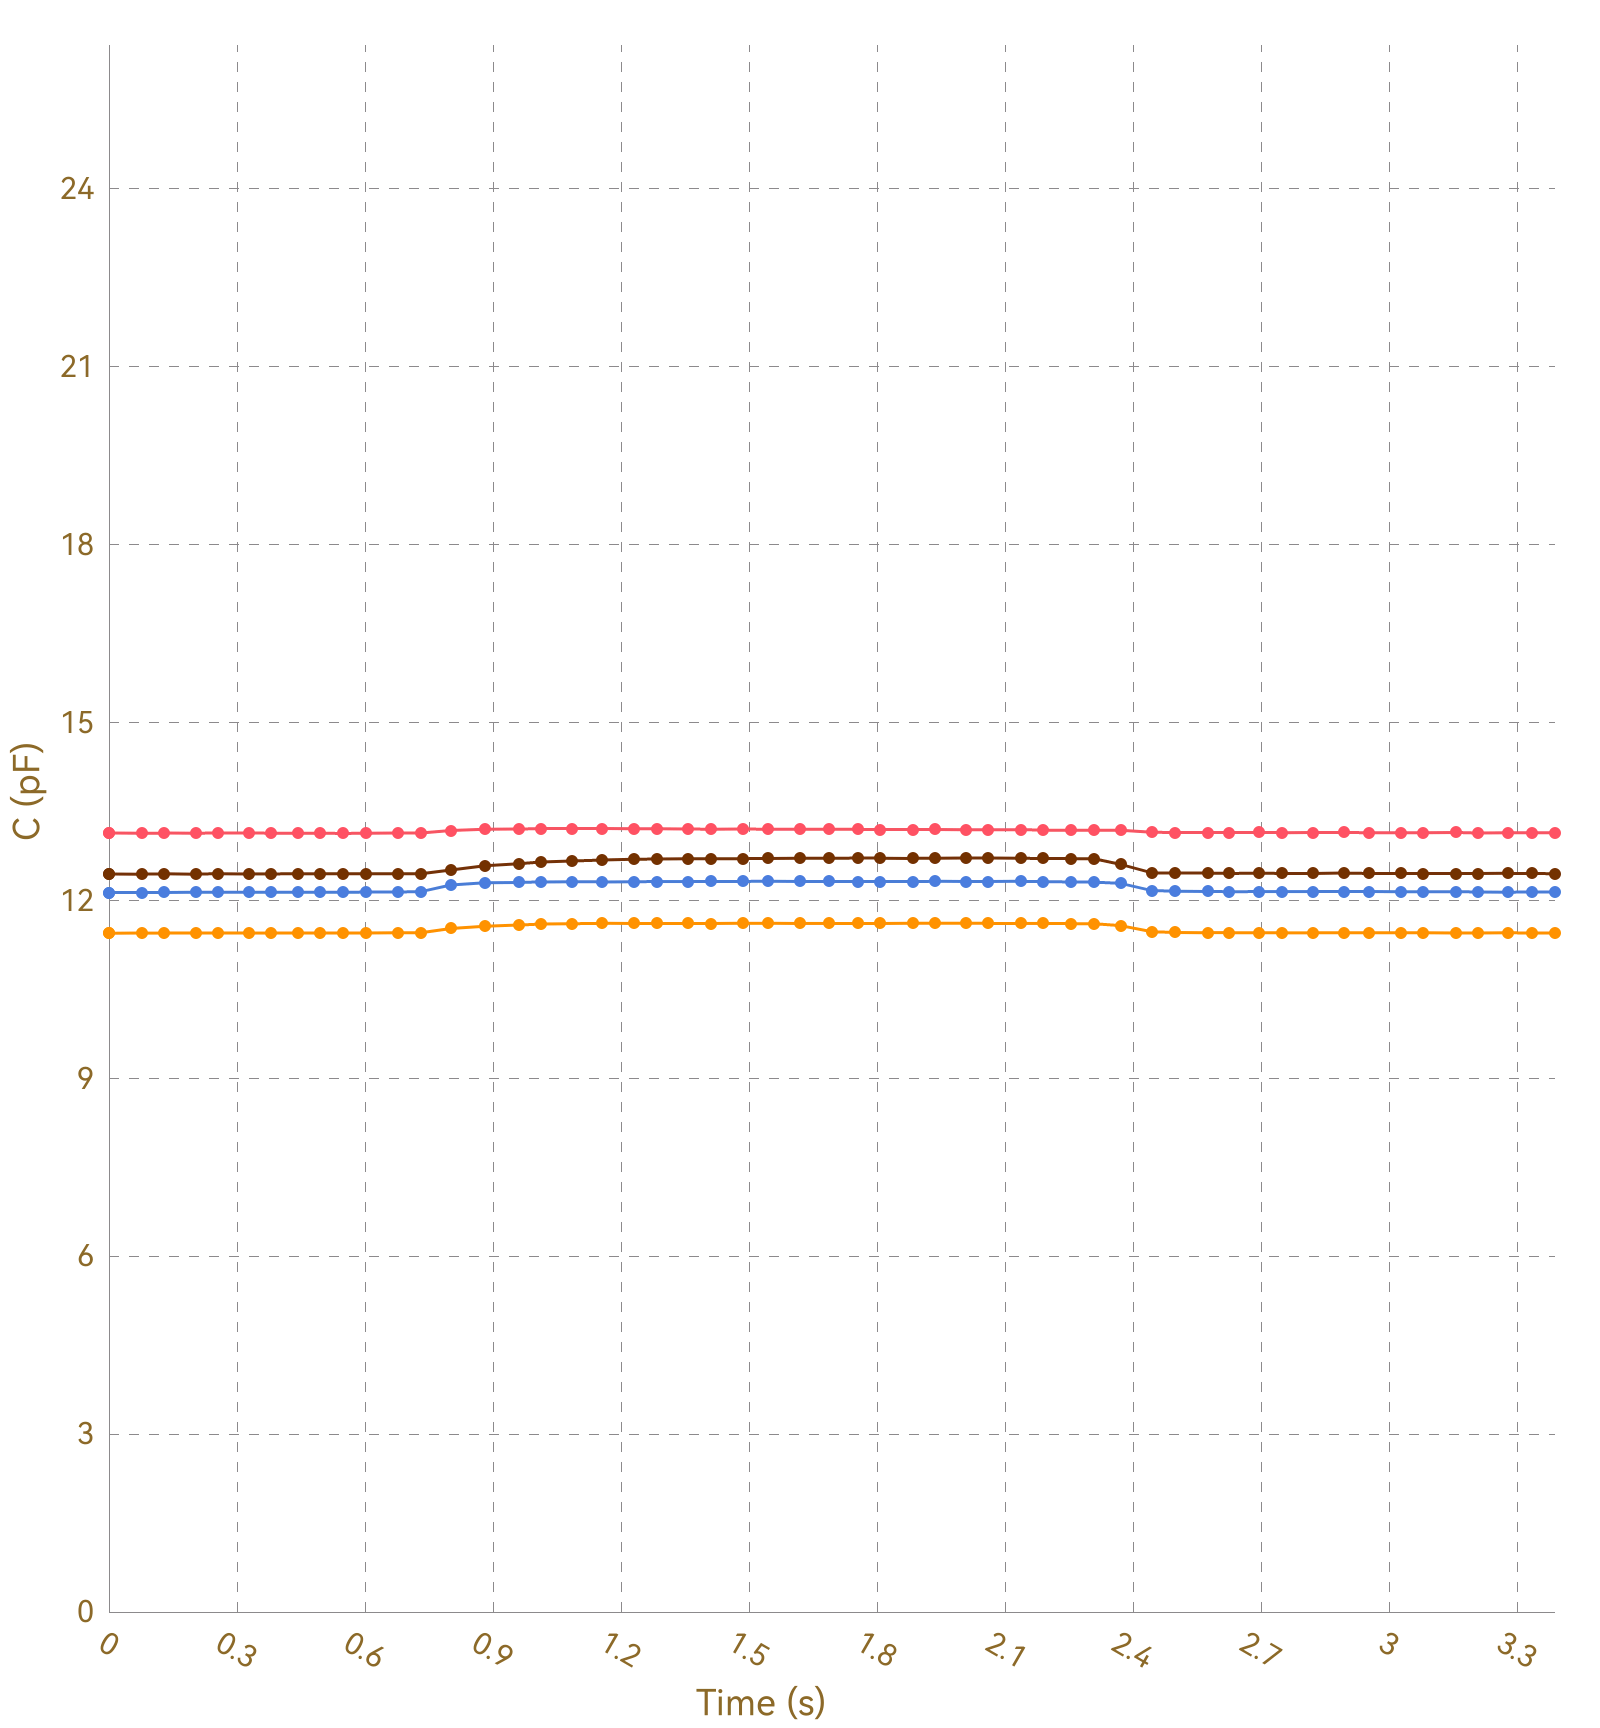

The data file committed next to this chart (first rows):
, Ch1, , Ch2, , Ch3, , Ch4, , Ch5, , Ch6, , Ch7, , Ch8, 
Time (s), C (pF), ΔC/C0 (%), C (pF), ΔC/C0 (%), C (pF), ΔC/C0 (%), C (pF), ΔC/C0 (%), C (pF), ΔC/C0 (%), C (pF), ΔC/C0 (%), C (pF), ΔC/C0 (%), C (pF), ΔC/C0 (%)
0.008, 13.13, 0.0000, 11.45, 0.0000, 12.13, 0.0000, 12.45, 0.0000, OL, OL, OL, OL, OL, OL, 0.0000, 0.0000
0.009, 13.13, 0.0000, 11.45, 0.0000, 12.13, 0.0000, 12.45, 0.0000, OL, OL, OL, OL, OL, OL, 0.0000, 0.0000
0.038, 13.13, 0.0000, 11.45, 0.0000, 12.14, 0.0000, 12.45, 0.0000, OL, OL, OL, OL, OL, OL, 0.0000, 0.0000
0.042, 13.13, 0.0000, 11.45, 0.0000, 12.13, 0.0000, 12.45, 0.0000, OL, OL, OL, OL, OL, OL, 0.0000, 0.0000
0.044, 13.13, 0.0000, 11.44, 0.0000, 12.13, 0.0000, 12.45, 0.0000, OL, OL, OL, OL, OL, OL, 0.0000, 0.0000
0.078, 13.14, 0.0000, 11.45, 0.0000, 12.13, 0.0000, 12.44, 0.0000, OL, OL, OL, OL, OL, OL, 0.0000, 0.0000
0.082, 13.13, 0.0000, 11.45, 0.0000, 12.13, 0.0000, 12.45, 0.0000, OL, OL, OL, OL, OL, OL, 0.0000, 0.0000
0.084, 13.13, 0.0000, 11.45, 0.0000, 12.14, 0.0000, 12.44, 0.0000, OL, OL, OL, OL, OL, OL, 0.0000, 0.0000
0.087, 13.13, 0.0000, 11.45, 0.0000, 12.13, 0.0000, 12.45, 0.0000, OL, OL, OL, OL, OL, OL, 0.0000, 0.0000
0.117, 13.13, 0.0000, 11.45, 0.0000, 12.13, 0.0000, 12.44, 0.0000, OL, OL, OL, OL, OL, OL, 0.0000, 0.0000
0.120, 13.13, 0.0000, 11.45, 0.0000, 12.14, 0.0000, 12.45, 0.0000, OL, OL, OL, OL, OL, OL, 0.0000, 0.0000
0.123, 13.14, 0.0000, 11.45, 0.0000, 12.13, 0.0000, 12.44, 0.0000, OL, OL, OL, OL, OL, OL, 0.0000, 0.0000
0.129, 13.13, 0.0000, 11.45, 0.0000, 12.13, 0.0000, 12.44, 0.0000, OL, OL, OL, OL, OL, OL, 0.0000, 0.0000
0.131, 13.13, 0.0000, 11.45, 0.0000, 12.13, 0.0000, 12.45, 0.0000, OL, OL, OL, OL, OL, OL, 0.0000, 0.0000
0.160, 13.14, 0.0000, 11.45, 0.0000, 12.14, 0.0000, 12.45, 0.0000, OL, OL, OL, OL, OL, OL, 0.0000, 0.0000
0.164, 13.13, 0.0000, 11.45, 0.0000, 12.13, 0.0000, 12.44, 0.0000, OL, OL, OL, OL, OL, OL, 0.0000, 0.0000
0.167, 13.13, 0.0000, 11.45, 0.0000, 12.14, 0.0000, 12.45, 0.0000, OL, OL, OL, OL, OL, OL, 0.0000, 0.0000
0.169, 13.14, 0.0000, 11.44, 0.0000, 12.14, 0.0000, 12.45, 0.0000, OL, OL, OL, OL, OL, OL, 0.0000, 0.0000
0.203, 13.14, 0.0000, 11.45, 0.0000, 12.14, 0.0000, 12.45, 0.0000, OL, OL, OL, OL, OL, OL, 0.0000, 0.0000
0.205, 13.14, 0.0000, 11.45, 0.0000, 12.14, 0.0000, 12.45, 0.0000, OL, OL, OL, OL, OL, OL, 0.0000, 0.0000
0.208, 13.14, 0.0000, 11.45, 0.0000, 12.14, 0.0000, 12.44, 0.0000, OL, OL, OL, OL, OL, OL, 0.0000, 0.0000
0.211, 13.14, 0.0000, 11.45, 0.0000, 12.14, 0.0000, 12.44, 0.0000, OL, OL, OL, OL, OL, OL, 0.0000, 0.0000
0.243, 13.13, 0.0000, 11.45, 0.0000, 12.14, 0.0000, 12.44, 0.0000, OL, OL, OL, OL, OL, OL, 0.0000, 0.0000
0.246, 13.14, 0.0000, 11.45, 0.0000, 12.13, 0.0000, 12.45, 0.0000, OL, OL, OL, OL, OL, OL, 0.0000, 0.0000
0.249, 13.14, 0.0000, 11.45, 0.0000, 12.14, 0.0000, 12.44, 0.0000, OL, OL, OL, OL, OL, OL, 0.0000, 0.0000
0.255, 13.13, 0.0000, 11.45, 0.0000, 12.14, 0.0000, 12.44, 0.0000, OL, OL, OL, OL, OL, OL, 0.0000, 0.0000
0.259, 13.13, 0.0000, 11.45, 0.0000, 12.13, 0.0000, 12.45, 0.0000, OL, OL, OL, OL, OL, OL, 0.0000, 0.0000
0.289, 13.14, 0.0000, 11.45, 0.0000, 12.14, 0.0000, 12.45, 0.0000, OL, OL, OL, OL, OL, OL, 0.0000, 0.0000
0.293, 13.13, 0.0000, 11.45, 0.0000, 12.14, 0.0000, 12.44, 0.0000, OL, OL, OL, OL, OL, OL, 0.0000, 0.0000
0.296, 13.14, 0.0000, 11.45, 0.0000, 12.14, 0.0000, 12.45, 0.0000, OL, OL, OL, OL, OL, OL, 0.0000, 0.0000
0.328, 13.14, 0.0000, 11.45, 0.0000, 12.14, 0.0000, 12.45, 0.0000, OL, OL, OL, OL, OL, OL, 0.0000, 0.0000
0.331, 13.14, 0.0000, 11.45, 0.0000, 12.13, 0.0000, 12.45, 0.0000, OL, OL, OL, OL, OL, OL, 0.0000, 0.0000
0.334, 13.14, 0.0000, 11.45, 0.0000, 12.14, 0.0000, 12.45, 0.0000, OL, OL, OL, OL, OL, OL, 0.0000, 0.0000
0.336, 13.13, 0.0000, 11.45, 0.0000, 12.14, 0.0000, 12.44, 0.0000, OL, OL, OL, OL, OL, OL, 0.0000, 0.0000
0.366, 13.13, 0.0000, 11.45, 0.0000, 12.14, 0.0000, 12.45, 0.0000, OL, OL, OL, OL, OL, OL, 0.0000, 0.0000
0.370, 13.13, 0.0000, 11.45, 0.0000, 12.13, 0.0000, 12.44, 0.0000, OL, OL, OL, OL, OL, OL, 0.0000, 0.0000
0.375, 13.14, 0.0000, 11.45, 0.0000, 12.14, 0.0000, 12.45, 0.0000, OL, OL, OL, OL, OL, OL, 0.0000, 0.0000
0.379, 13.14, 0.0000, 11.45, 0.0000, 12.14, 0.0000, 12.45, 0.0000, OL, OL, OL, OL, OL, OL, 0.0000, 0.0000
0.381, 13.13, 0.0000, 11.45, 0.0000, 12.14, 0.0000, 12.45, 0.0000, OL, OL, OL, OL, OL, OL, 0.0000, 0.0000
0.413, 13.13, 0.0000, 11.45, 0.0000, 12.14, 0.0000, 12.45, 0.0000, OL, OL, OL, OL, OL, OL, 0.0000, 0.0000
0.416, 13.14, 0.0000, 11.45, 0.0000, 12.14, 0.0000, 12.45, 0.0000, OL, OL, OL, OL, OL, OL, 0.0000, 0.0000
0.419, 13.14, 0.0000, 11.45, 0.0000, 12.14, 0.0000, 12.44, 0.0000, OL, OL, OL, OL, OL, OL, 0.0000, 0.0000
0.444, 13.14, 0.0000, 11.45, 0.0000, 12.14, 0.0000, 12.45, 0.0000, OL, OL, OL, OL, OL, OL, 0.0000, 0.0000
0.471, 13.14, 0.0000, 11.45, 0.0000, 12.14, 0.0000, 12.45, 0.0000, OL, OL, OL, OL, OL, OL, 0.0000, 0.0000
0.474, 13.14, 0.0000, 11.45, 0.0000, 12.14, 0.0000, 12.45, 0.0000, OL, OL, OL, OL, OL, OL, 0.0000, 0.0000
0.493, 13.14, 0.0000, 11.45, 0.0000, 12.14, 0.0000, 12.45, 0.0000, OL, OL, OL, OL, OL, OL, 0.0000, 0.0000
0.495, 13.13, 0.0000, 11.45, 0.0000, 12.14, 0.0000, 12.45, 0.0000, OL, OL, OL, OL, OL, OL, 0.0000, 0.0000
0.501, 13.14, 0.0000, 11.45, 0.0000, 12.14, 0.0000, 12.45, 0.0000, OL, OL, OL, OL, OL, OL, 0.0000, 0.0000
0.504, 13.14, 0.0000, 11.45, 0.0000, 12.14, 0.0000, 12.45, 0.0000, OL, OL, OL, OL, OL, OL, 0.0000, 0.0000
0.506, 13.14, 0.0000, 11.45, 0.0000, 12.14, 0.0000, 12.45, 0.0000, OL, OL, OL, OL, OL, OL, 0.0000, 0.0000
0.516, 13.13, 0.0000, 11.45, 0.0000, 12.14, 0.0000, 12.45, 0.0000, OL, OL, OL, OL, OL, OL, 0.0000, 0.0000
0.519, 13.14, 0.0000, 11.45, 0.0000, 12.13, 0.0000, 12.45, 0.0000, OL, OL, OL, OL, OL, OL, 0.0000, 0.0000
0.549, 13.13, 0.0000, 11.45, 0.0000, 12.14, 0.0000, 12.45, 0.0000, OL, OL, OL, OL, OL, OL, 0.0000, 0.0000
0.552, 13.13, 0.0000, 11.45, 0.0000, 12.14, 0.0000, 12.45, 0.0000, OL, OL, OL, OL, OL, OL, 0.0000, 0.0000
0.555, 13.13, 0.0000, 11.45, 0.0000, 12.14, 0.0000, 12.45, 0.0000, OL, OL, OL, OL, OL, OL, 0.0000, 0.0000
0.589, 13.13, 0.0000, 11.45, 0.0000, 12.13, 0.0000, 12.45, 0.0000, OL, OL, OL, OL, OL, OL, 0.0000, 0.0000
0.593, 13.13, 0.0000, 11.45, 0.0000, 12.14, 0.0000, 12.45, 0.0000, OL, OL, OL, OL, OL, OL, 0.0000, 0.0000
0.595, 13.13, 0.0000, 11.45, 0.0000, 12.14, 0.0000, 12.44, 0.0000, OL, OL, OL, OL, OL, OL, 0.0000, 0.0000
0.598, 13.14, 0.0000, 11.45, 0.0000, 12.14, 0.0000, 12.45, 0.0000, OL, OL, OL, OL, OL, OL, 0.0000, 0.0000
... 288 more rows
